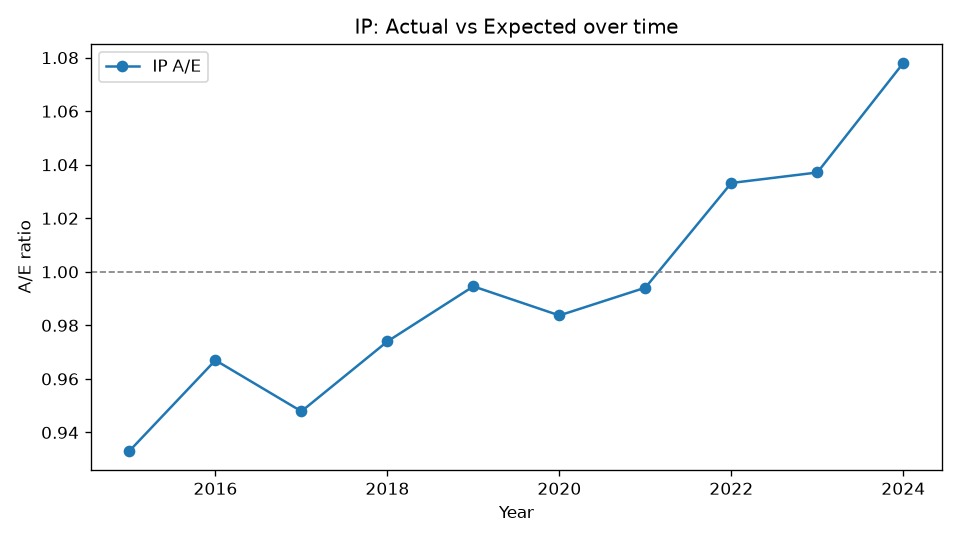

The table this chart was drawn from, first rows:
Year, Actual, Expected, AE
2015, 945, 1013, 0.9331
2016, 1104, 1142, 0.967
2017, 1176, 1241, 0.9479
2018, 1307, 1342, 0.974
2019, 1433, 1441, 0.9946
2020, 1520, 1545, 0.9837
2021, 1643, 1653, 0.9941
2022, 1827, 1768, 1.033
2023, 1946, 1876, 1.037
2024, 2134, 1980, 1.078
